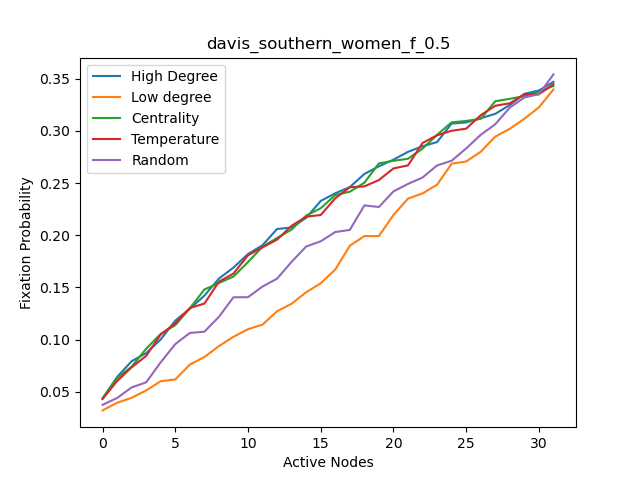

Source data for this figure (header and first rows):
, High Degree, High Degree nodes, Centrality, Centrality nodes, Temparature, Temperature nodes, Random, Random nodes, Low Degree, Low degree nodes
0, 0.0435, 25, 0.0439, 25, 0.0431, 26, 0.0375, 31, 0.0322, 15
1, 0.0642, 26, 0.0631, 26, 0.0603, 25, 0.0441, 15, 0.0395, 16
2, 0.0793, 24, 0.0741, 24, 0.0735, 24, 0.0542, 24, 0.0443, 17
3, 0.0871, 0, 0.0913, 13, 0.0844, 22, 0.0591, 18, 0.0513, 7
4, 0.1002, 2, 0.1055, 0, 0.1049, 23, 0.0783, 0, 0.0602, 18
5, 0.1182, 13, 0.1138, 2, 0.1157, 28, 0.0957, 11, 0.0618, 19
6, 0.1296, 22, 0.13, 12, 0.1303, 29, 0.1064, 27, 0.0761, 30
7, 0.1421, 23, 0.148, 23, 0.1345, 20, 0.1076, 5, 0.0833, 31
8, 0.1585, 1, 0.1542, 1, 0.1555, 0, 0.1218, 20, 0.0938, 4
9, 0.169, 3, 0.1604, 3, 0.1633, 1, 0.1406, 28, 0.1027, 5
10, 0.182, 12, 0.1743, 11, 0.1808, 2, 0.1406, 30, 0.11, 6
11, 0.1905, 11, 0.189, 14, 0.1884, 3, 0.1509, 23, 0.1144, 8
12, 0.206, 20, 0.1974, 22, 0.1958, 4, 0.1584, 16, 0.1272, 9
13, 0.2074, 29, 0.2055, 28, 0.2091, 5, 0.1746, 14, 0.1344, 10
14, 0.2167, 14, 0.2188, 20, 0.2178, 6, 0.1892, 1, 0.1454, 21
15, 0.2329, 27, 0.2259, 29, 0.2194, 7, 0.1942, 6, 0.154, 28
16, 0.2402, 4, 0.2385, 8, 0.2354, 8, 0.2031, 8, 0.1672, 14
17, 0.2461, 5, 0.2417, 10, 0.246, 9, 0.2051, 19, 0.1899, 27
18, 0.2587, 6, 0.2503, 9, 0.2468, 10, 0.2286, 29, 0.1992, 11
19, 0.2661, 8, 0.2689, 27, 0.2529, 11, 0.2271, 4, 0.1992, 20
20, 0.2724, 9, 0.2713, 5, 0.264, 12, 0.242, 7, 0.2194, 29
21, 0.2799, 10, 0.2733, 4, 0.2669, 13, 0.2492, 13, 0.2351, 1
22, 0.2852, 21, 0.283, 6, 0.2884, 14, 0.2553, 3, 0.2401, 3
23, 0.2893, 28, 0.2962, 21, 0.2958, 15, 0.2669, 12, 0.2484, 12
24, 0.307, 7, 0.3082, 7, 0.3001, 16, 0.2714, 21, 0.2685, 0
25, 0.3081, 18, 0.3095, 16, 0.3021, 17, 0.2832, 9, 0.2707, 2
26, 0.3121, 19, 0.3115, 17, 0.315, 27, 0.2962, 26, 0.28, 13
27, 0.3163, 30, 0.3284, 30, 0.3241, 21, 0.3064, 25, 0.2945, 22
28, 0.3248, 31, 0.3307, 31, 0.3264, 30, 0.3223, 10, 0.302, 23
29, 0.3355, 15, 0.3334, 18, 0.335, 31, 0.332, 17, 0.3116, 24
30, 0.3387, 16, 0.3374, 19, 0.335, 18, 0.3351, 2, 0.3225, 26
31, 0.347, 17, 0.343, 15, 0.3448, 19, 0.3541, 22, 0.3397, 25
